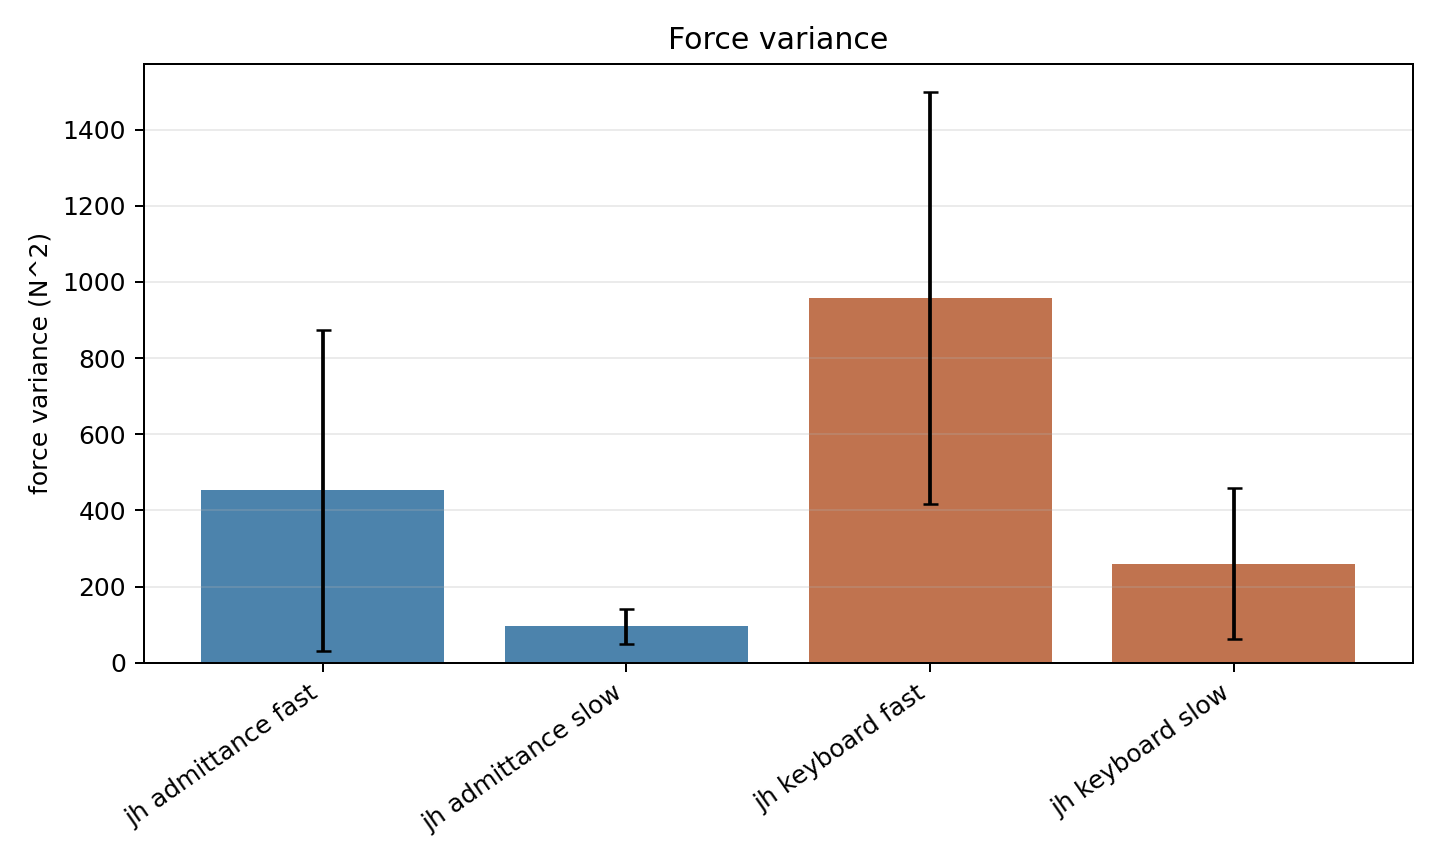

The file beside this chart, header and first rows:
bag, person, mode, speed, trial, force_topic, sample_count, force_variance, force_std, force_mean_abs
ad_jh_01, jh, admittance, slow, 1, /laica/debug/zeroed_force, 1152, 83.58, 9.142, 13.57
ad_jh_02, jh, admittance, fast, 2, /laica/debug/zeroed_force, 572, 291.7, 17.08, 13.18
ad_jh_03, jh, admittance, slow, 3, /laica/debug/zeroed_force, 1159, 98.39, 9.919, 13.33
ad_jh_04, jh, admittance, fast, 4, /laica/debug/zeroed_force, 539, 184.5, 13.58, 14.42
ad_jh_05, jh, admittance, slow, 5, /laica/debug/zeroed_force, 1136, 125.8, 11.22, 12.61
ad_jh_06, jh, admittance, fast, 6, /laica/debug/zeroed_force, 591, 137.7, 11.74, 10.91
ad_jh_07, jh, admittance, slow, 7, /laica/debug/zeroed_force, 975, 91.16, 9.548, 9.711
ad_jh_08, jh, admittance, fast, 8, /laica/debug/zeroed_force, 442, 95.57, 9.776, 8.202
ad_jh_09, jh, admittance, slow, 9, /laica/debug/zeroed_force, 940, 84.94, 9.216, 8.283
ad_jh_10, jh, admittance, fast, 10, /laica/debug/zeroed_force, 401, 309.6, 17.59, 13.22
ad_jh_11, jh, admittance, slow, 11, /laica/debug/zeroed_force, 860, 63.13, 7.945, 8.203
ad_jh_12, jh, admittance, fast, 12, /laica/debug/zeroed_force, 446, 128.7, 11.35, 10.01
ad_jh_13, jh, admittance, slow, 13, /laica/debug/zeroed_force, 1099, 71.08, 8.431, 10.74
ad_jh_14, jh, admittance, fast, 14, /laica/debug/zeroed_force, 538, 229, 15.13, 11.52
ad_jh_15, jh, admittance, slow, 15, /laica/debug/zeroed_force, 850, 76.42, 8.742, 7.114
ad_jh_16, jh, admittance, fast, 16, /laica/debug/zeroed_force, 625, 992.3, 31.5, 24.93
ad_jh_17, jh, admittance, slow, 17, /laica/debug/zeroed_force, 1079, 211.4, 14.54, 11.7
ad_jh_18, jh, admittance, fast, 18, /laica/debug/zeroed_force, 389, 1173, 34.26, 22.84
ad_jh_19, jh, admittance, slow, 19, /laica/debug/zeroed_force, 821, 48.86, 6.99, 5.402
ad_jh_20, jh, admittance, fast, 20, /laica/debug/zeroed_force, 329, 987.6, 31.43, 19.27
key_jh_01, jh, keyboard, slow, 1, /laica/teleop_debug/zeroed_force, 612, 140.9, 11.87, 15.08
key_jh_02, jh, keyboard, fast, 2, /laica/teleop_debug/zeroed_force, 297, 582.4, 24.13, 18.35
key_jh_03, jh, keyboard, slow, 3, /laica/teleop_debug/zeroed_force, 606, 341.3, 18.47, 14.05
key_jh_04, jh, keyboard, fast, 4, /laica/teleop_debug/zeroed_force, 237, 871.7, 29.52, 23.04
key_jh_05, jh, keyboard, slow, 5, /laica/teleop_debug/zeroed_force, 570, 166.1, 12.89, 18.19
key_jh_06, jh, keyboard, fast, 6, /laica/teleop_debug/zeroed_force, 167, 499.5, 22.35, 16.22
key_jh_07, jh, keyboard, slow, 7, /laica/teleop_debug/zeroed_force, 727, 216.3, 14.71, 31.71
key_jh_08, jh, keyboard, fast, 8, /laica/teleop_debug/zeroed_force, 215, 1166, 34.15, 28.77
key_jh_09, jh, keyboard, slow, 9, /laica/teleop_debug/zeroed_force, 605, 376.2, 19.39, 17.79
key_jh_10, jh, keyboard, fast, 10, /laica/teleop_debug/zeroed_force, 187, 109.4, 10.46, 11.43
key_jh_11, jh, keyboard, slow, 11, /laica/teleop_debug/zeroed_force, 587, 118.2, 10.87, 17.13
key_jh_12, jh, keyboard, fast, 12, /laica/teleop_debug/zeroed_force, 141, 1064, 32.63, 43.34
key_jh_13, jh, keyboard, slow, 13, /laica/teleop_debug/zeroed_force, 469, 236.3, 15.37, 17.52
key_jh_14, jh, keyboard, fast, 14, /laica/teleop_debug/zeroed_force, 153, 1354, 36.8, 28.13
key_jh_15, jh, keyboard, slow, 15, /laica/teleop_debug/zeroed_force, 452, 144.8, 12.03, 20.17
key_jh_16, jh, keyboard, fast, 16, /laica/teleop_debug/zeroed_force, 296, 1018, 31.9, 22.05
key_jh_17, jh, keyboard, slow, 17, /laica/teleop_debug/zeroed_force, 525, 104, 10.2, 10.94
key_jh_18, jh, keyboard, fast, 18, /laica/teleop_debug/zeroed_force, 269, 813.8, 28.53, 23.5
key_jh_19, jh, keyboard, slow, 19, /laica/teleop_debug/zeroed_force, 550, 762.2, 27.61, 27.97
key_jh_20, jh, keyboard, fast, 20, /laica/teleop_debug/zeroed_force, 195, 2102, 45.85, 27.25
